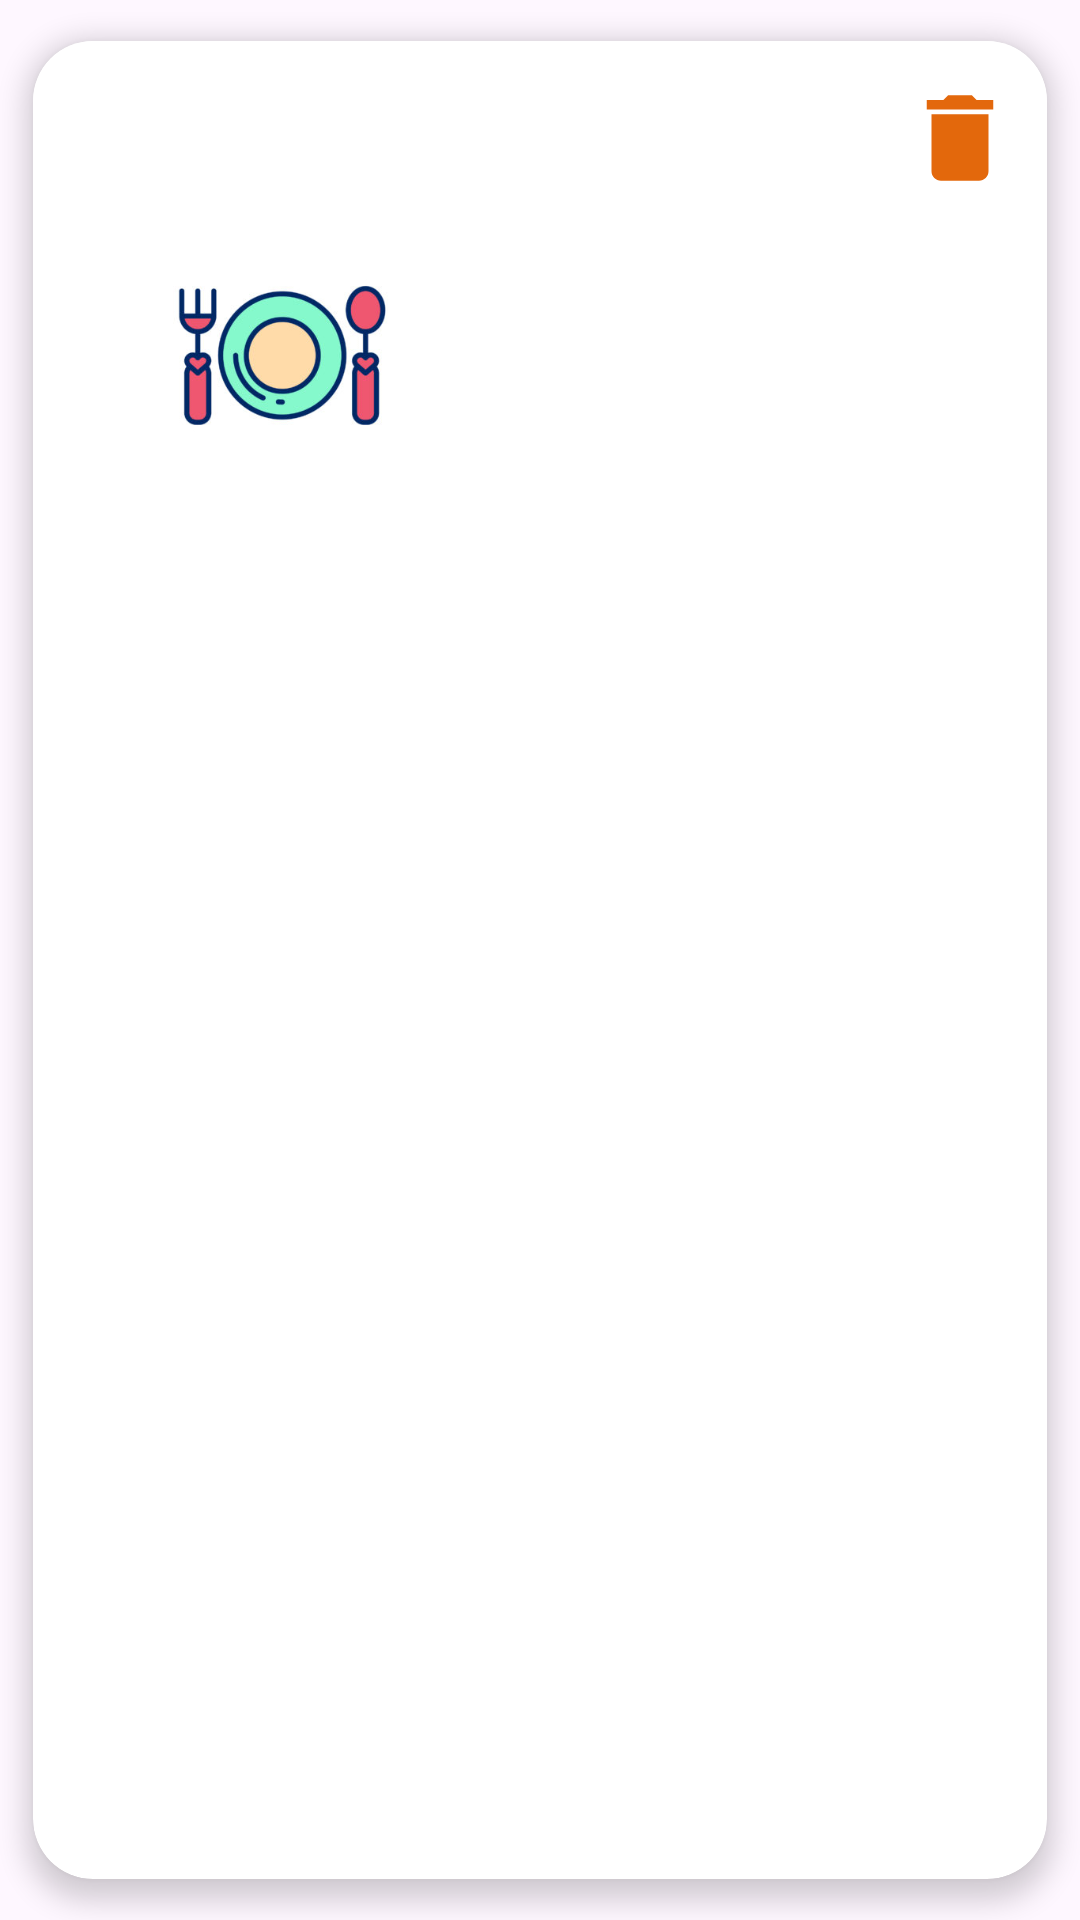

Here is an Android app screen rendered from its layout file. Give the layout XML and the strings, colors and styles it references.
<!-- AndroidManifest.xml: application theme Theme.LuluChef -->
<!-- res/layout/plan_item.xml -->
<?xml version="1.0" encoding="utf-8"?>

<androidx.cardview.widget.CardView xmlns:android="http://schemas.android.com/apk/res/android"
    xmlns:app="http://schemas.android.com/apk/res-auto"
    xmlns:tools="http://schemas.android.com/tools"
    android:id="@+id/cardMeal"
    android:layout_width="match_parent"
    android:layout_height="wrap_content"
    app:cardCornerRadius="20dp"
    app:cardElevation="5dp"
    app:cardUseCompatPadding="true"
    app:layout_constraintStart_toStartOf="parent"
    app:layout_constraintEnd_toEndOf="parent"
    android:layout_margin="5dp">

    <androidx.constraintlayout.widget.ConstraintLayout
        android:layout_width="match_parent"
        android:layout_height="wrap_content"
        android:background="@color/white">

        <com.google.android.material.imageview.ShapeableImageView
            android:id="@+id/planmealImg"
            android:layout_width="150dp"
            android:layout_height="0dp"
            android:layout_margin="8dp"
            android:scaleType="centerCrop"
            android:src="@drawable/img"
            app:layout_constraintBottom_toTopOf="@id/planmealDate"
            app:layout_constraintEnd_toStartOf="@id/planmealCategory"
            app:layout_constraintStart_toStartOf="parent"
            app:layout_constraintTop_toBottomOf="@id/planType"
            app:shapeAppearanceOverlay="@style/rounded_square" />

        <TextView
            android:id="@+id/planmealName"
            android:layout_width="0dp"
            android:layout_height="wrap_content"
            android:layout_marginTop="8dp"
            android:gravity="center_vertical"
            android:textColor="@color/lulu"
            android:textSize="20sp"
            app:layout_constraintBottom_toTopOf="@id/planmealCategory"
            app:layout_constraintEnd_toEndOf="@id/planmealCategory"
            app:layout_constraintStart_toStartOf="@+id/planmealCategory"
            app:layout_constraintTop_toTopOf="@+id/planmealImg"
            app:layout_constraintVertical_chainStyle="packed"
            tools:text="your Plan here" />

        <TextView
            android:id="@+id/planmealCategory"
            android:layout_width="0dp"
            android:layout_height="wrap_content"
            android:layout_marginHorizontal="8dp"
            android:gravity="center_vertical"
            android:textColor="@color/lulu"
            android:textSize="20sp"
            app:layout_constraintBottom_toTopOf="@id/planmealArea"
            app:layout_constraintEnd_toEndOf="parent"
            app:layout_constraintStart_toEndOf="@+id/planmealImg"
            app:layout_constraintTop_toBottomOf="@+id/planmealName"
            tools:text="desert" />

        <TextView
            android:id="@+id/planmealArea"
            android:layout_width="0dp"
            android:layout_height="wrap_content"
            android:layout_marginBottom="8dp"
            android:gravity="center_vertical"
            android:textColor="@color/lulu"
            android:textSize="20sp"
            app:layout_constraintBottom_toBottomOf="@+id/planmealImg"
            app:layout_constraintEnd_toEndOf="@+id/planmealCategory"
            app:layout_constraintStart_toStartOf="@+id/planmealCategory"
            app:layout_constraintTop_toBottomOf="@+id/planmealCategory"
            tools:text="egypt" />

        <TextView
            android:id="@+id/planmealDate"
            android:layout_width="0dp"
            android:layout_height="wrap_content"
            android:layout_marginHorizontal="8dp"
            android:layout_marginBottom="8dp"
            android:textAlignment="center"
            android:textColor="@color/gray_400"
            android:textSize="16sp"
            app:layout_constraintBottom_toBottomOf="parent"
            app:layout_constraintEnd_toEndOf="parent"
            app:layout_constraintStart_toStartOf="parent"
            app:layout_constraintTop_toBottomOf="@id/planmealImg"
            tools:text="your plan here" />

        <TextView
            android:id="@+id/planType"
            android:layout_width="0dp"
            android:layout_height="wrap_content"
            android:layout_marginTop="16dp"
            android:textAlignment="center"
            android:textColor="@color/lulu"
            android:textSize="24sp"
            app:layout_constraintBottom_toTopOf="@id/planmealImg"
            app:layout_constraintEnd_toEndOf="parent"
            app:layout_constraintStart_toStartOf="parent"
            app:layout_constraintTop_toTopOf="parent"
            tools:text="breakfast" />

        <ImageView
            android:id="@+id/btnDelete"
            android:layout_width="42dp"
            android:layout_height="38dp"
            android:layout_margin="8dp"
            android:src="@drawable/delete_icon"
            app:layout_constraintBottom_toBottomOf="@+id/planType"
            app:layout_constraintEnd_toEndOf="parent"
            app:layout_constraintHorizontal_bias="1"
            app:layout_constraintStart_toStartOf="@+id/planType"
            app:layout_constraintTop_toTopOf="@+id/planType" />

    </androidx.constraintlayout.widget.ConstraintLayout>

</androidx.cardview.widget.CardView>
<!-- resources referenced by this layout -->
<resources>
  <color name="gray_400">#FFBDBDBD</color>
  <color name="lulu">#e3680c</color>
  <color name="white">#FFFFFFFF</color>
  <!-- drawable delete_icon (drawable) -->
  <vector android:height="24dp" android:tint="@color/lulu"
      android:viewportHeight="24" android:viewportWidth="24"
      android:width="24dp" xmlns:android="http://schemas.android.com/apk/res/android">
      <path android:fillColor="@color/lulu" android:pathData="M6,19c0,1.1 0.9,2 2,2h8c1.1,0 2,-0.9 2,-2V7H6v12zM19,4h-3.5l-1,-1h-5l-1,1H5v2h14V4z"/>
  </vector>
  <!-- drawable img: png bitmap (drawable, 62191 bytes) -->
  <style name="rounded_square">
          <item name="cornerSize">15dp</item>
      </style>
  <style name="Theme.LuluChef" parent="Base.Theme.LuluChef" />
  <style name="Base.Theme.LuluChef" parent="Theme.Material3.DayNight.NoActionBar">
          
          
      </style>
</resources>
